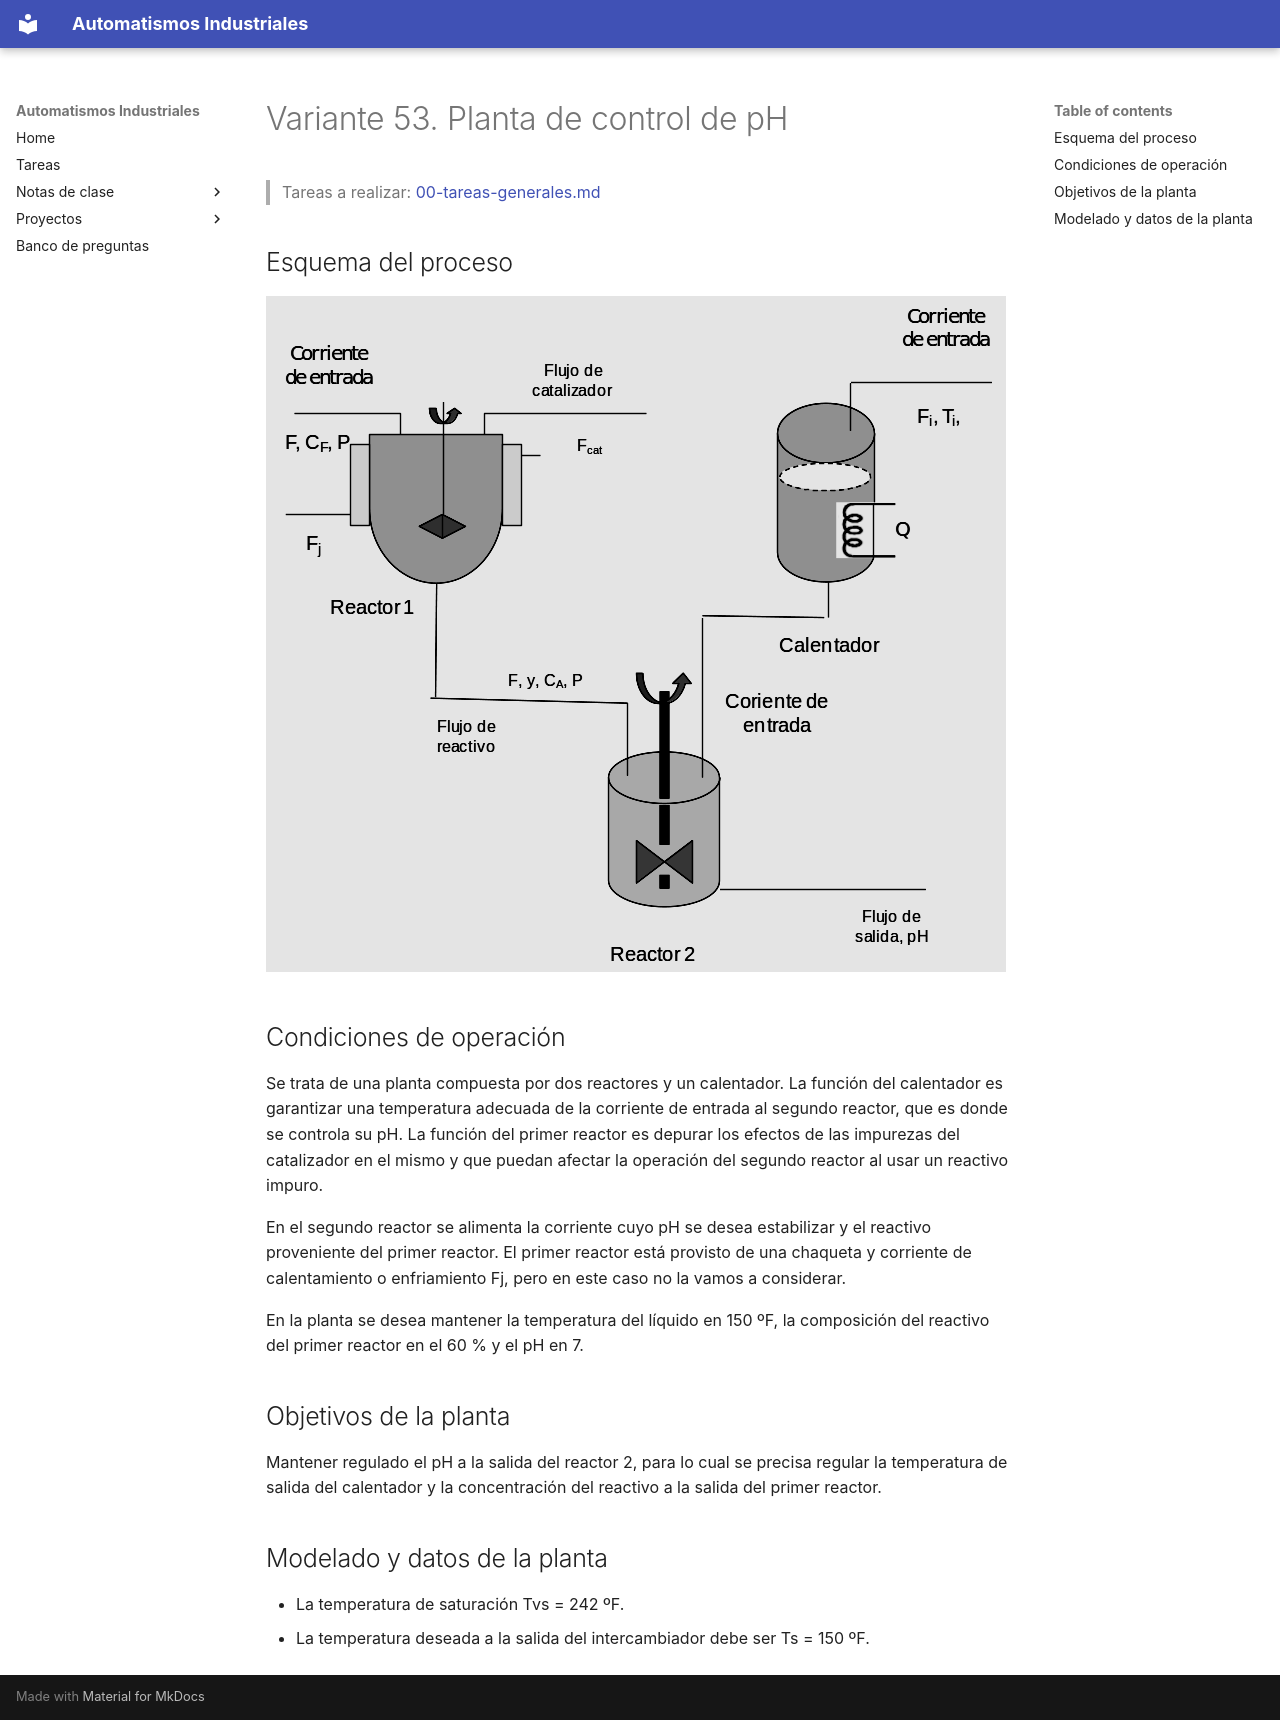

repository: vladimir1284/automatismos-industriales · page: proyectos/variantes/variante-53-planta-de-control-de-ph/index.html · generator: mkdocs

# Variante 53. Planta de control de pH

> Tareas a realizar: [00-tareas-generales.md](00-tareas-generales.md)

## Esquema del proceso

![Esquema de la planta: reactor 1, calentador y reactor 2](imagenes/variante-53-esquema.png)

## Condiciones de operación

Se trata de una planta compuesta por dos reactores y un calentador. La función del calentador es garantizar una temperatura adecuada de la corriente de entrada al segundo reactor, que es donde se controla su pH. La función del primer reactor es depurar los efectos de las impurezas del catalizador en el mismo y que puedan afectar la operación del segundo reactor al usar un reactivo impuro.

En el segundo reactor se alimenta la corriente cuyo pH se desea estabilizar y el reactivo proveniente del primer reactor. El primer reactor está provisto de una chaqueta y corriente de calentamiento o enfriamiento Fj, pero en este caso no la vamos a considerar.

En la planta se desea mantener la temperatura del líquido en 150 ºF, la composición del reactivo del primer reactor en el 60 % y el pH en 7.

## Objetivos de la planta

Mantener regulado el pH a la salida del reactor 2, para lo cual se precisa regular la temperatura de salida del calentador y la concentración del reactivo a la salida del primer reactor.

## Modelado y datos de la planta

- La temperatura de saturación Tvs = 242 ºF.
- La temperatura deseada a la salida del intercambiador debe ser Ts = 150 ºF.
